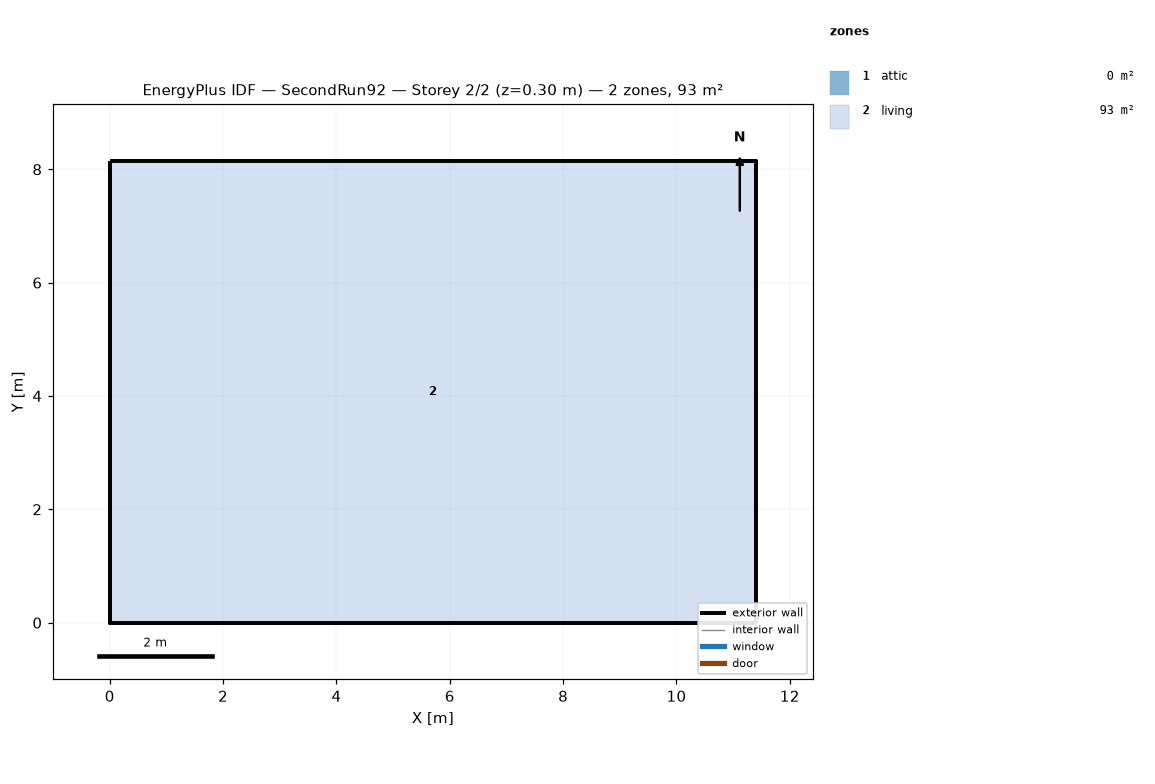
=== STOREY PLAN SPEC (per zone: floor XY polygon, exterior-wall plan segments, windows/doors) ===
zone 1: attic  (0.0 m²)
  exterior wall: (11.40, 0.00) – (11.40, 8.15) – (11.40, 4.07)  [12.2 m]
  exterior wall: (0.00, 8.15) – (0.00, 0.00) – (0.00, 4.07)  [12.2 m]
zone 2: living  (92.9 m²)
  floor: (0.00, 0.00) (0.00, 8.15) (11.40, 8.15) (11.40, 0.00)
  exterior wall: (0.00, 0.00) – (11.40, 0.00)  [11.4 m]
  exterior wall: (11.40, 0.00) – (11.40, 8.15)  [8.1 m]
  exterior wall: (11.40, 8.15) – (0.00, 8.15)  [11.4 m]
  exterior wall: (0.00, 8.15) – (0.00, 0.00)  [8.1 m]

=== DERIVED (storey summary) ===
Building: SecondRun92
Storey: 2 of 2  (floor level z = 0.30 m)
Storey gross floor area: 92.9 m²
Zones on this storey: 2
  - attic: floor 0.0 m²; exterior wall 24.4 m (11.2 m²); WWR 0.0%
  - living: floor 92.9 m²; exterior wall 39.1 m (143.0 m²); WWR 0.0%
Zone adjacency: (none detected)